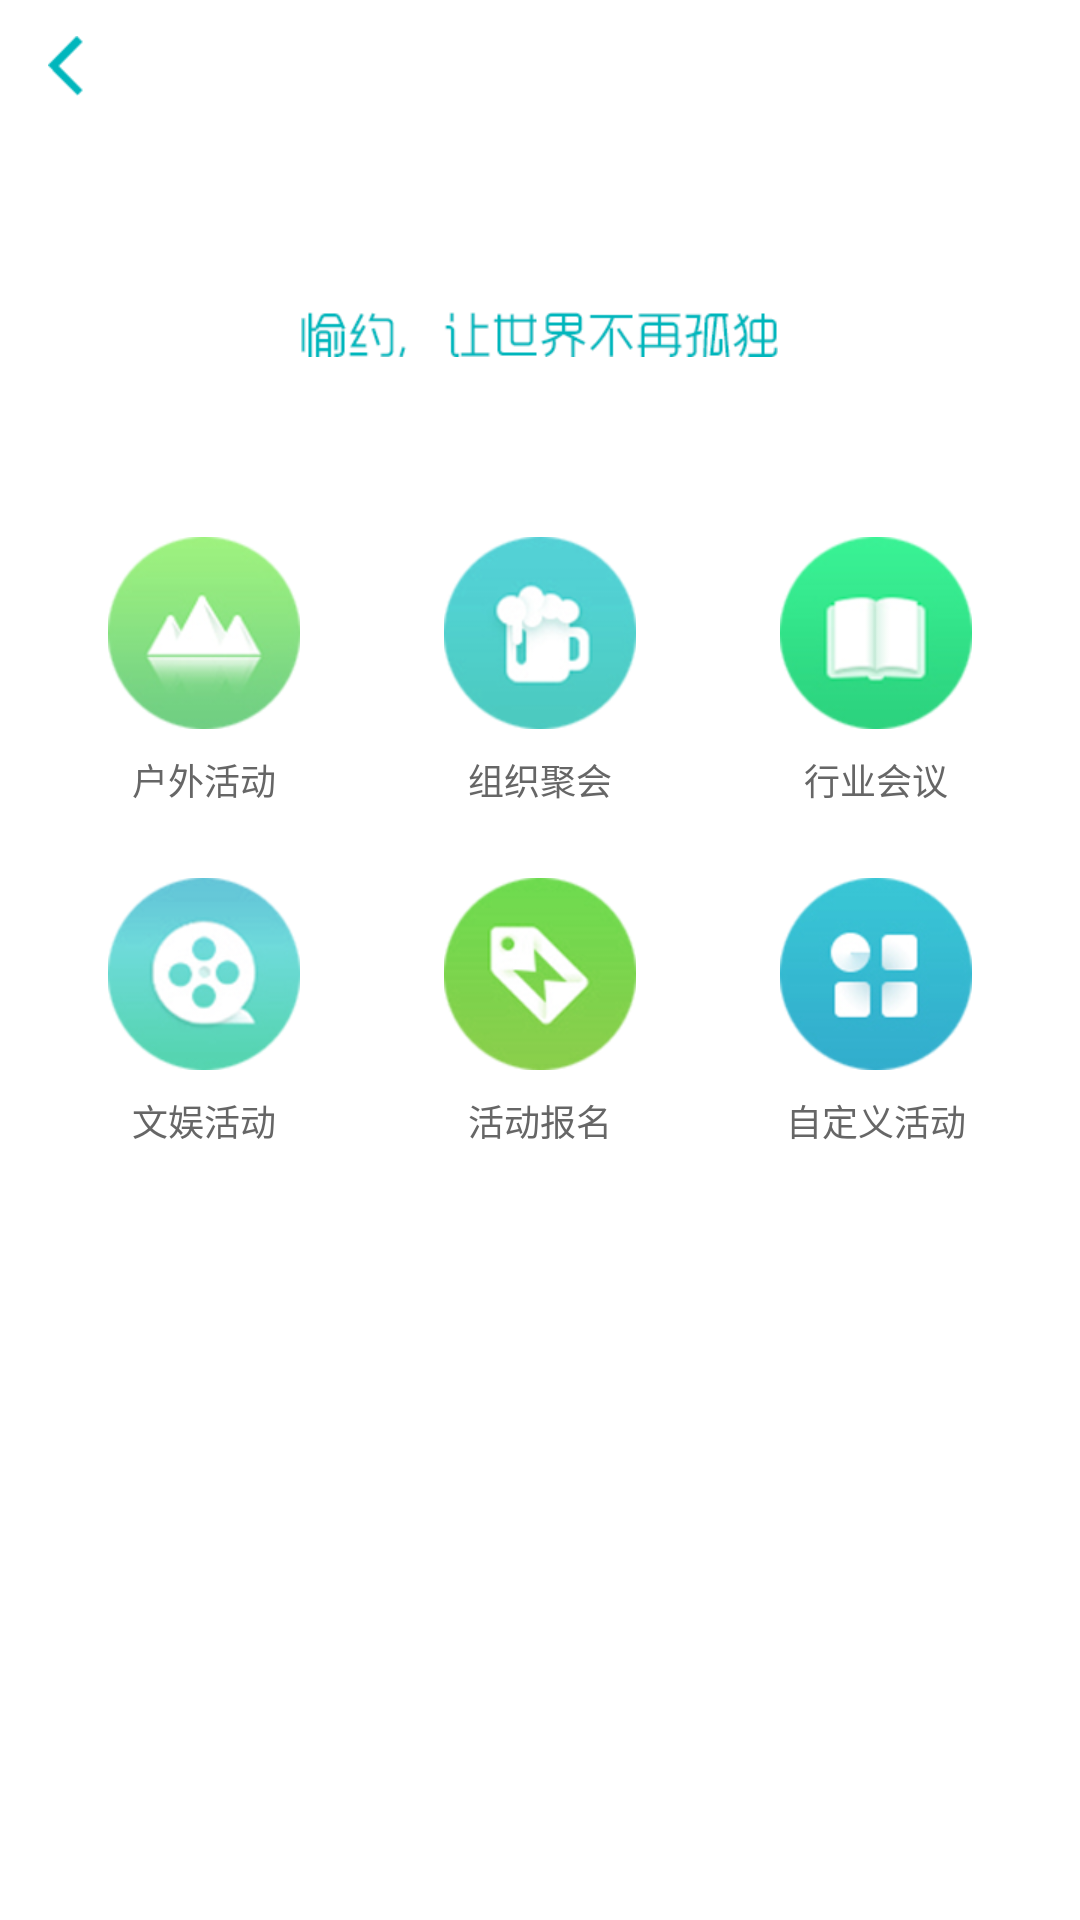

This screen was rendered from an Android layout file. Write that file and the resources it references.
<!-- AndroidManifest.xml: application theme android:Theme.Holo.NoActionBar -->
<!-- res/layout/new_activity.xml -->
<?xml version="1.0" encoding="utf-8"?>
<LinearLayout xmlns:android="http://schemas.android.com/apk/res/android"
    android:layout_width="match_parent"
    android:layout_height="match_parent"
    android:background="#ffffff"
    android:orientation="vertical" >

    <RelativeLayout
        android:layout_width="match_parent"
        android:layout_height="44dp"
        android:background="#ffffff" >

        <ImageButton
            android:id="@+id/location_back_ib"
            android:layout_width="20dp"
            android:layout_height="20dp"
            android:layout_alignParentLeft="true"
            android:layout_centerVertical="true"
            android:layout_marginLeft="16dp"
            android:background="@drawable/location_back" />
    </RelativeLayout>

    <LinearLayout
        android:layout_width="match_parent"
        android:layout_height="135dp"
        android:gravity="center" >

        <ImageView
            android:layout_width="159dp"
            android:layout_height="15dp"
            android:src="@drawable/slogan" />
    </LinearLayout>

    <LinearLayout
        android:layout_width="match_parent"
        android:layout_height="wrap_content"
        android:gravity="center_horizontal" >

        <LinearLayout
            android:layout_width="wrap_content"
            android:layout_height="wrap_content"
            android:orientation="vertical" >

            <ImageButton
                android:id="@+id/outdooractivities_new_ib"
                android:layout_width="64dp"
                android:layout_height="64dp"
                android:background="@drawable/outdooractivities_icon_hdpi" />

            <TextView
                android:layout_width="wrap_content"
                android:layout_height="wrap_content"
                android:layout_gravity="center"
                android:paddingTop="8dp"
                android:text="户外活动"
                android:textColor="#666666"
                android:textSize="12sp" />
        </LinearLayout>

        <LinearLayout
            android:layout_width="wrap_content"
            android:layout_height="wrap_content"
            android:orientation="vertical"
            android:paddingLeft="48dp" >

            <ImageButton
                android:id="@+id/gathering_new_ib"
                android:layout_width="64dp"
                android:layout_height="64dp"
                android:background="@drawable/gathering_icon_hdpi" />

            <TextView
                android:layout_width="wrap_content"
                android:layout_height="wrap_content"
                android:layout_gravity="center"
                android:paddingTop="8dp"
                android:text="组织聚会"
                android:textColor="#666666"
                android:textSize="12sp" />
        </LinearLayout>

        <LinearLayout
            android:layout_width="wrap_content"
            android:layout_height="wrap_content"
            android:orientation="vertical"
            android:paddingLeft="48dp" >

            <ImageButton
                android:id="@+id/meeting_new_ib"
                android:layout_width="64dp"
                android:layout_height="64dp"
                android:background="@drawable/meeting_icon_hdpi" />

            <TextView
                android:layout_width="wrap_content"
                android:layout_height="wrap_content"
                android:layout_gravity="center"
                android:paddingTop="8dp"
                android:text="行业会议"
                android:textColor="#666666"
                android:textSize="12sp" />
        </LinearLayout>
    </LinearLayout>

    <LinearLayout
        android:layout_width="match_parent"
        android:layout_height="wrap_content"
        android:gravity="center_horizontal"
        android:layout_marginTop="24dp" >

        <LinearLayout
            android:layout_width="wrap_content"
            android:layout_height="wrap_content"
            android:orientation="vertical" >

            <ImageButton
                android:id="@+id/entertainment_new_ib"
                android:layout_width="64dp"
                android:layout_height="64dp"
                android:background="@drawable/entertainment_icon_hdpi" />

            <TextView
                android:layout_width="wrap_content"
                android:layout_height="wrap_content"
                android:layout_gravity="center"
                android:paddingTop="8dp"
                android:text="文娱活动"
                android:textColor="#666666"
                android:textSize="12sp" />
        </LinearLayout>

        <LinearLayout
            android:layout_width="wrap_content"
            android:layout_height="wrap_content"
            android:orientation="vertical"
            android:paddingLeft="48dp" >

            <ImageButton
                android:id="@+id/activities_signup_new_ib"
                android:layout_width="64dp"
                android:layout_height="64dp"
                android:background="@drawable/activities_icon_hdpi" />

            <TextView
                android:layout_width="wrap_content"
                android:layout_height="wrap_content"
                android:layout_gravity="center"
                android:paddingTop="8dp"
                android:text="活动报名"
                android:textColor="#666666"
                android:textSize="12sp" />
        </LinearLayout>

        <LinearLayout
            android:layout_width="wrap_content"
            android:layout_height="wrap_content"
            android:orientation="vertical"
            android:paddingLeft="48dp" >

            <ImageButton
                android:id="@+id/others_ib"
                android:layout_width="64dp"
                android:layout_height="64dp"
                android:background="@drawable/others_icon_hdpi" />

            <TextView
                android:layout_width="wrap_content"
                android:layout_height="wrap_content"
                android:layout_gravity="center"
                android:paddingTop="8dp"
                android:text="自定义活动"
                android:textColor="#666666"
                android:textSize="12sp" />
        </LinearLayout>
    </LinearLayout>

</LinearLayout>
<!-- resources referenced by this layout -->
<resources>
  <!-- drawable activities_icon_hdpi: png bitmap (drawable, 13759 bytes) -->
  <!-- drawable entertainment_icon_hdpi: png bitmap (drawable, 14176 bytes) -->
  <!-- drawable gathering_icon_hdpi: png bitmap (drawable, 12159 bytes) -->
  <!-- drawable location_back: png bitmap (drawable, 1752 bytes) -->
  <!-- drawable meeting_icon_hdpi: png bitmap (drawable, 10726 bytes) -->
  <!-- drawable others_icon_hdpi: png bitmap (drawable, 13665 bytes) -->
  <!-- drawable outdooractivities_icon_hdpi: png bitmap (drawable, 12486 bytes) -->
  <!-- drawable slogan: png bitmap (drawable, 4864 bytes) -->
</resources>
